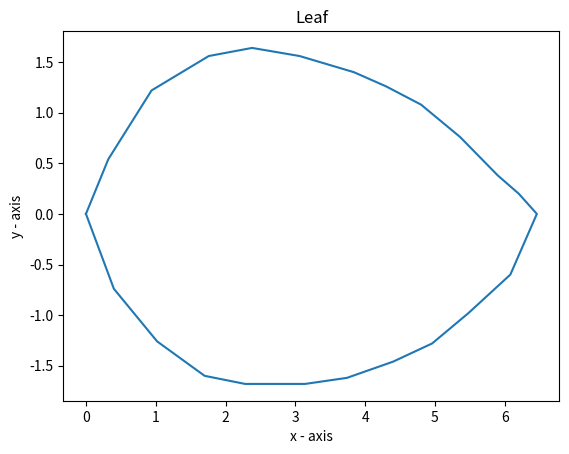

This chart was generated by the following Python code:
#!/usr/bin/env python3
# -*- coding: utf-8 -*-
"""
Created on Mon Jan 31 18:20:33 2022

@author: neutrino
"""

import matplotlib.pyplot as plt
import sympy as sy
import numpy as np



# x axis values
x = [
0,
0.32,
0.94,
1.76,
2.38,
3.06,
3.84,
4.3,
4.8,
5.36,
5.9,
6.2,
6.46,
6.08,
5.48,
4.96,
4.4,
3.74,
3.14,
2.28,
1.7,
1.02,
0.4,
0]
# corresponding y axis values
y = [
+0,
+0.54,
+1.22,
+1.56,
+1.64,
+1.56,
+1.4,
+1.26,
+1.08,
+0.76,
+0.38,
+0.2,
+0,
-0.6,
-0.98,
-1.28,
-1.46,
-1.62,
-1.68,
-1.68,
-1.6,
-1.26,
-0.74,
0]

# plotting the points
if len(x)==len(y):
    plt.plot(x,y)
    plt.xlabel('x - axis')
    plt.ylabel('y - axis')
    plt.title('Leaf')
    plt.show()
else:
    print("The number of x and y coordinates do not match")
    
coeffs = [-0.0000750865,0.00265006,-0.0406888,0.356286,-1.95885,7.01039,-16.3582,24.1663,-20.9625,8.59085,0.443098,0]
list_polynomial = np.poly1d(coeffs)
integration = np.polyint(list_polynomial)
print("The polynomial: ")
print(list_polynomial)
print("\n\nThe integrated polynomial:")
print(integration)
intg = (integration(max(x)) - integration(0))
print(f"\nIntegral of the polynomial: {intg}")
print(f"Area: {intg*2} units")
